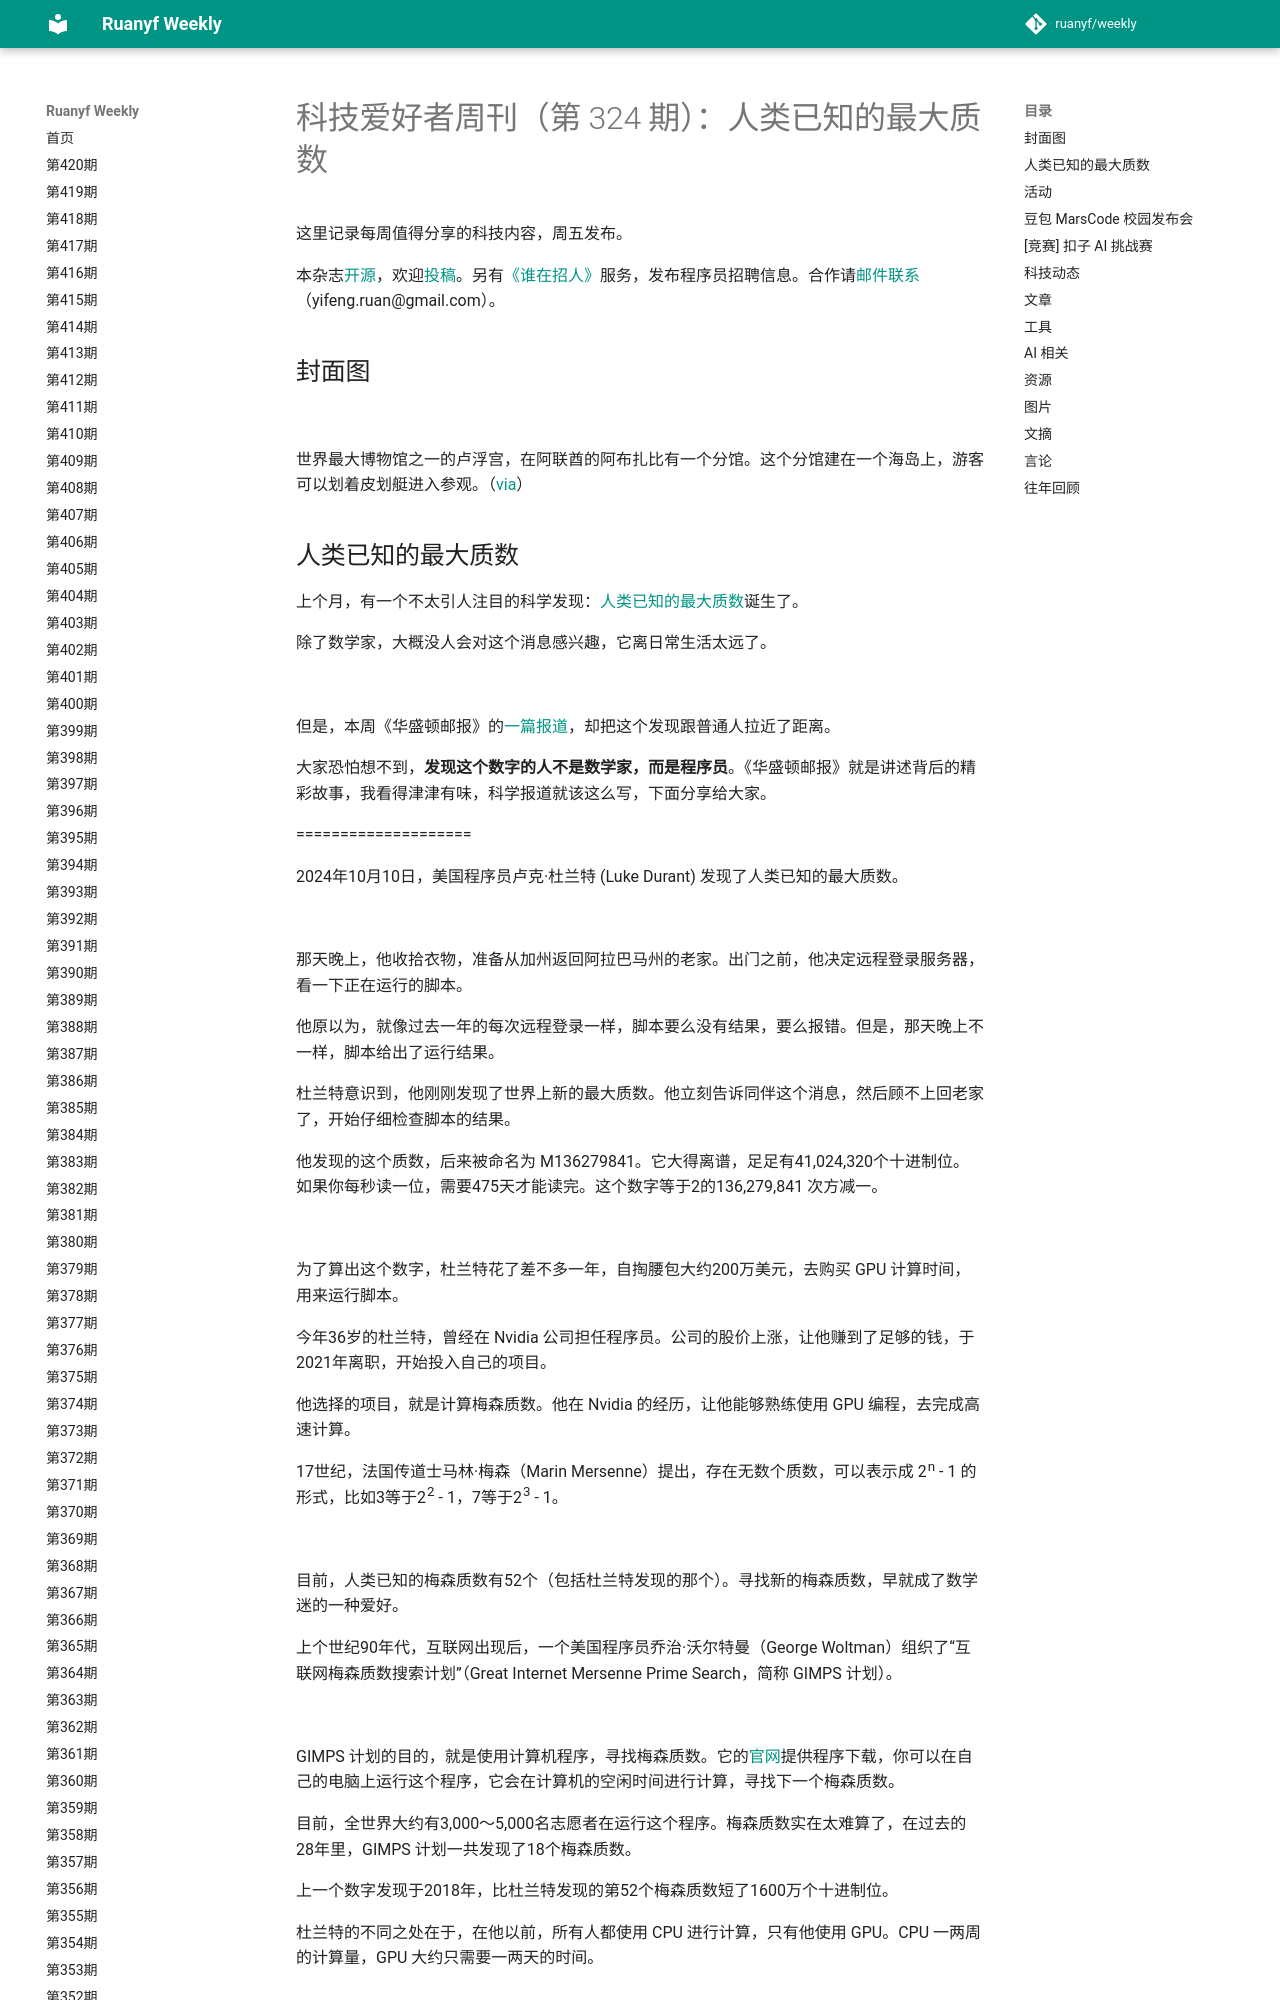

repository: xanxushu/weekly · page: issue-324/index.html · generator: mkdocs

# 科技爱好者周刊（第 324 期）：人类已知的最大质数

这里记录每周值得分享的科技内容，周五发布。

本杂志[开源](https://github.com/ruanyf/weekly)，欢迎[投稿](https://github.com/ruanyf/weekly/issues)。另有[《谁在招人》](https://github.com/ruanyf/weekly/issues/5445)服务，发布程序员招聘信息。合作请[邮件联系](mailto:yifeng.ruan@gmail.com)（yifeng.ruan@gmail.com）。

## 封面图

![](https://cdn.beekka.com/blogimg/asset/202411/bg2024110209.webp)

世界最大博物馆之一的卢浮宫，在阿联酋的阿布扎比有一个分馆。这个分馆建在一个海岛上，游客可以划着皮划艇进入参观。（[via](https://visitabudhabi.ae/zh/what-to-see/historical-and-cultural-attractions/louvre-abu-dhabi)）
